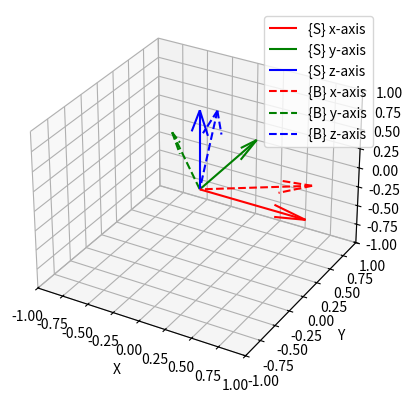

This figure's Python source:
import numpy as np
import matplotlib.pyplot as plt
from mpl_toolkits.mplot3d import Axes3D

def rm2e(rm):
    if np.isclose(rm[2][0], -1):
        az = 0
        ay = np.pi / 2
        ax = -np.arctan2(rm[1][2], rm[0][2])
    elif np.isclose(rm[2][0], 1):
        az = 0
        ay = -np.pi / 2
        ax = np.arctan2(-rm[1][2], -rm[0][2])
    else:
        az = np.arctan2(rm[1][0], rm[0][0])
        ay = np.arctan2(-rm[2][0], np.sqrt(rm[0][0]**2 + rm[1][0]**2))
        ax = np.arctan2(rm[2][1], rm[2][2])
    return np.array([az, ay, ax])

def e2rm(angles):
    theta1 = angles[0]
    theta2 = angles[1]
    theta3 = angles[2]
    R_z = np.array([
        [np.cos(theta1), -np.sin(theta1), 0],
        [np.sin(theta1), np.cos(theta1), 0],
        [0, 0, 1]
    ])
    
    R_y = np.array([
        [np.cos(theta2), 0, np.sin(theta2)],
        [0, 1, 0],
        [-np.sin(theta2), 0, np.cos(theta2)]
    ])
    
    R_x = np.array([
        [1, 0, 0],
        [0, np.cos(theta3), -np.sin(theta3)],
        [0, np.sin(theta3), np.cos(theta3)]
    ])
    R = R_z @ R_y @ R_x
    return R

def plot_frames(angles):
    R = e2rm(angles)
    fig = plt.figure()
    ax = fig.add_subplot(111, projection='3d')

    # Origin and basis of the {S} frame
    origin = np.array([0, 0, 0])
    S_basis = np.eye(3)
    B_basis = R @ S_basis

    # Plot the {S} frame
    ax.quiver(*origin, *S_basis[:, 0], color='r', label='{S} x-axis')
    ax.quiver(*origin, *S_basis[:, 1], color='g', label='{S} y-axis')
    ax.quiver(*origin, *S_basis[:, 2], color='b', label='{S} z-axis')

    # Plot the {B} frame
    ax.quiver(*origin, *B_basis[:, 0], color='r', linestyle='--', label='{B} x-axis')
    ax.quiver(*origin, *B_basis[:, 1], color='g', linestyle='--', label='{B} y-axis')
    ax.quiver(*origin, *B_basis[:, 2], color='b', linestyle='--', label='{B} z-axis')

    ax.set_xlim([-1, 1])
    ax.set_ylim([-1, 1])
    ax.set_zlim([-1, 1])
    ax.set_xlabel('X')
    ax.set_ylabel('Y')
    ax.set_zlabel('Z')
    plt.legend()
    plt.show()

euler_angles = np.random.rand(3)
print("Let's test Non-Singular Configuration:")
print("\nRandomly generated angles are:")
print(np.array_str(euler_angles, precision=4, suppress_small=True))
print("\nEuler Angle to Rotation Matrix Conversion gives:")
e2rm_matrix = e2rm(euler_angles)
print(np.array_str(e2rm_matrix, precision=4, suppress_small=True))
print("\nRecovered Angles:")
recovered_euler_angles = rm2e(e2rm_matrix)
print(np.array_str(recovered_euler_angles, precision=4, suppress_small=True))
print("\nComparison for Non-Singular Config:")
print(f"{np.array2string(euler_angles, precision=4, suppress_small=True)}->{np.array2string(recovered_euler_angles, precision=4, suppress_small=True)}")

print("\nLet's test Singular Configuration by setting Theta_2 = pi/2:")
euler_angles[1] = np.pi/2
print("\nSingular Angles are:")
print(np.array_str(euler_angles, precision=4, suppress_small=True))
print("\nEuler Angle to Rotation Matrix Conversion gives:")
e2rm_matrix = e2rm(euler_angles)
print(np.array_str(e2rm_matrix, precision=4, suppress_small=True))
print("\nSingle Set of Recovered Angles by setting Theta_1 to 0.0:")
recovered_euler_angles = rm2e(e2rm_matrix)
print(np.array_str(recovered_euler_angles, precision=4, suppress_small=True))
print("\nComparison for Singular Config:")
print(f"{np.array2string(euler_angles, precision=4, suppress_small=True)}->{np.array2string(recovered_euler_angles, precision=4, suppress_small=True)}")

print("\nLet's plot rotation for random angles:")
euler_angles = np.random.rand(3)
print("\nRandomly generated angles are:")
print(np.array_str(euler_angles, precision=4, suppress_small=True))
plot_frames(euler_angles)